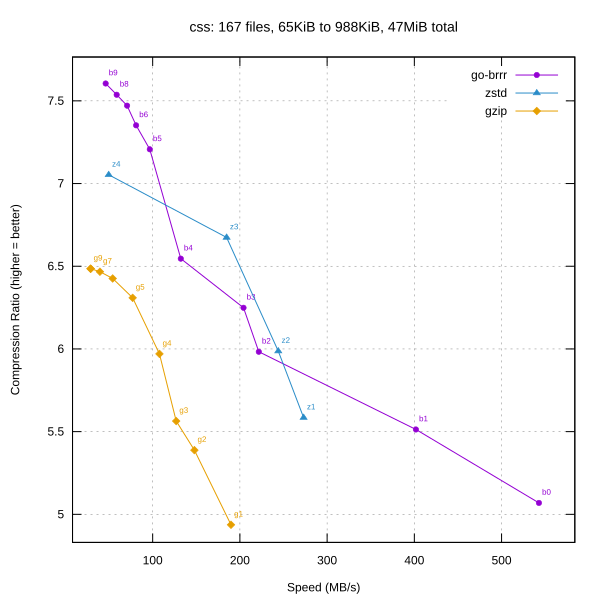

Data behind this chart, as committed beside it:
library, level, speed_mbps, ratio
go-brrr, 0, 542.9, 5.069
go-brrr, 1, 401.8, 5.513
go-brrr, 2, 221.7, 5.983
go-brrr, 3, 204.2, 6.249
go-brrr, 4, 132.2, 6.546
go-brrr, 5, 96.69, 7.207
go-brrr, 6, 81.02, 7.352
go-brrr, 7, 70.67, 7.471
go-brrr, 8, 58.72, 7.537
go-brrr, 9, 46.08, 7.605
zstd, 1, 273.1, 5.585
zstd, 2, 244, 5.987
zstd, 3, 184.8, 6.674
zstd, 4, 49.60, 7.053
gzip, 1, 189.8, 4.937
gzip, 2, 147.8, 5.388
gzip, 3, 127, 5.564
gzip, 4, 107.8, 5.97
gzip, 5, 77.05, 6.309
gzip, 6, 54.17, 6.426
gzip, 7, 39.52, 6.467
gzip, 8, 29.05, 6.485
gzip, 9, 28.69, 6.485
